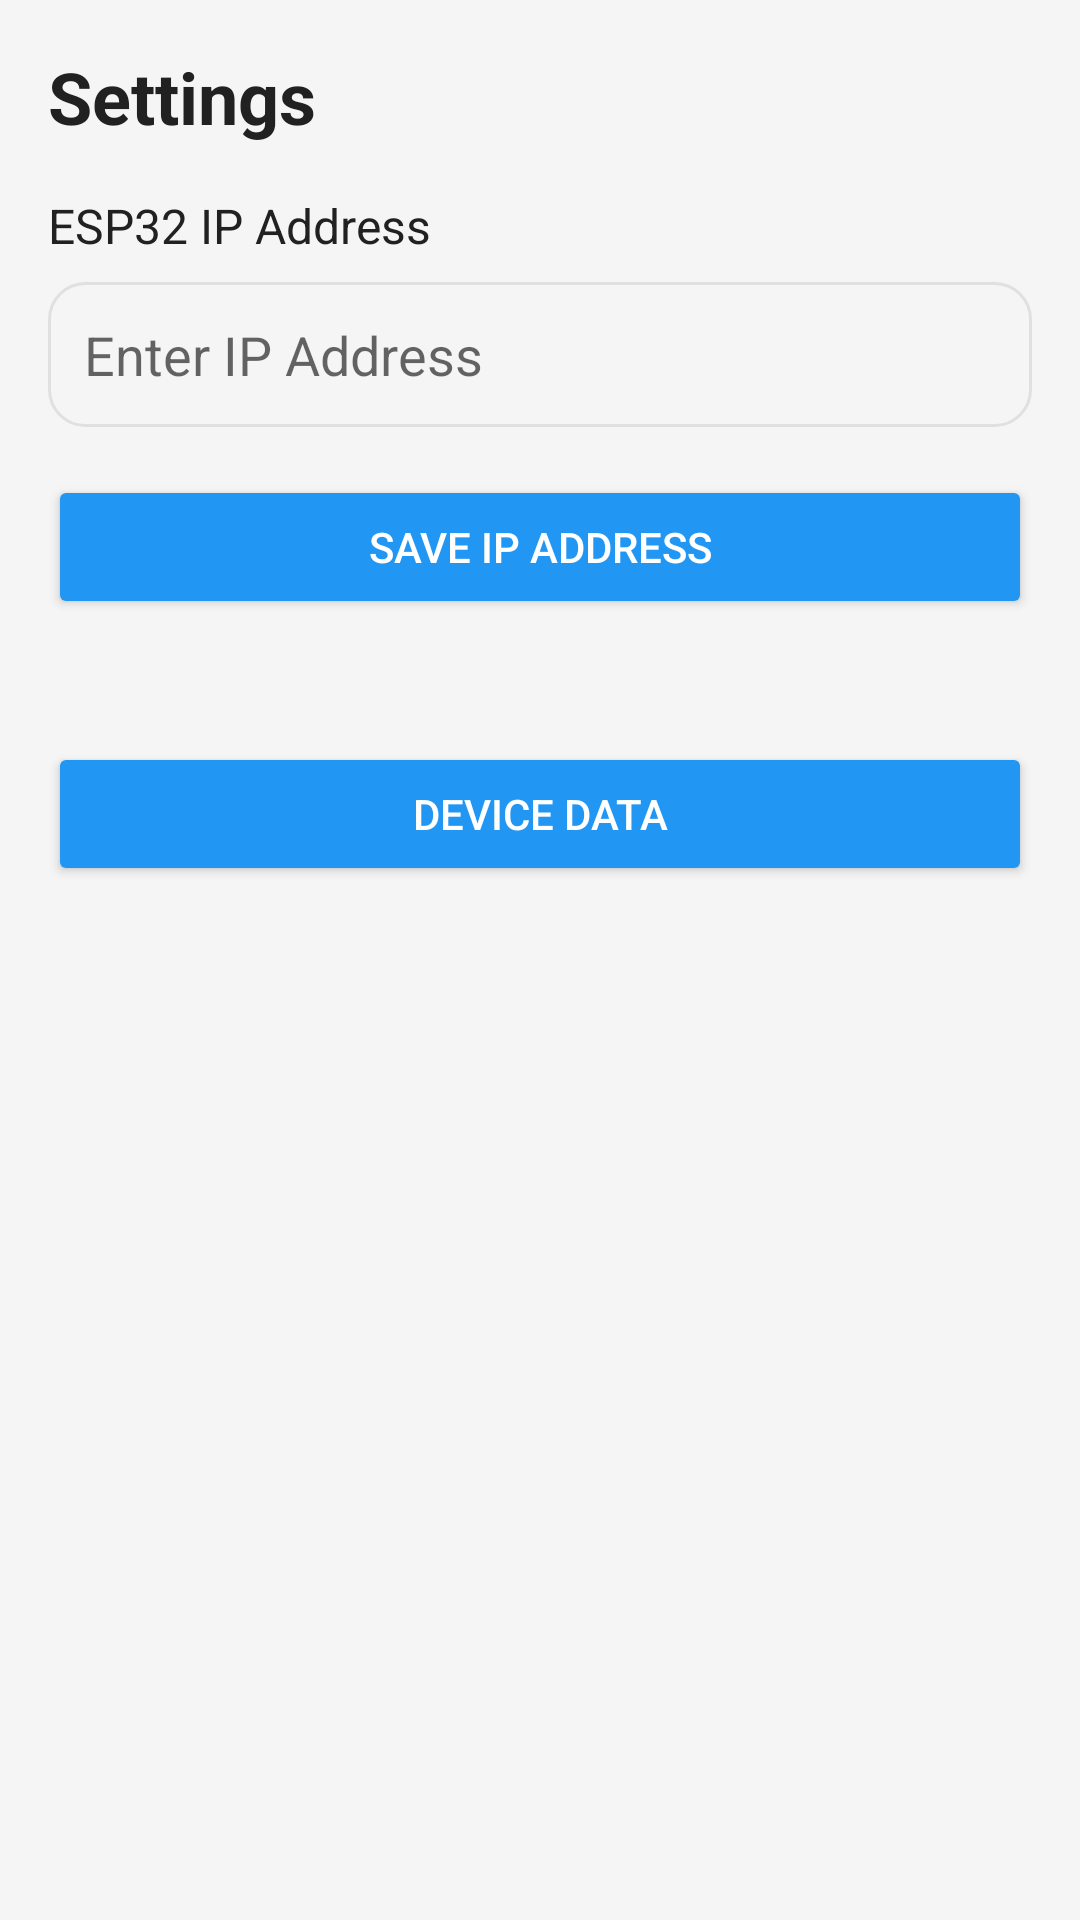

The Android layout XML behind this screen, and the referenced resources:
<!-- AndroidManifest.xml: application theme Theme.Switch -->
<!-- res/layout/dialog_settings.xml -->
<?xml version="1.0" encoding="utf-8"?>
<LinearLayout xmlns:android="http://schemas.android.com/apk/res/android"
    android:layout_width="match_parent"
    android:layout_height="wrap_content"
    android:orientation="vertical"
    android:padding="16dp">

    <TextView
        android:layout_width="match_parent"
        android:layout_height="wrap_content"
        android:text="Settings"
        android:textSize="24sp"
        android:textStyle="bold"
        android:textColor="@color/text_primary"
        android:layout_marginBottom="16dp"/>

    <TextView
        android:layout_width="match_parent"
        android:layout_height="wrap_content"
        android:text="ESP32 IP Address"
        android:textSize="16sp"
        android:textColor="@color/text_primary"
        android:layout_marginBottom="8dp"/>

    <EditText
        android:id="@+id/etIpAddress"
        android:layout_width="match_parent"
        android:layout_height="wrap_content"
        android:hint="Enter IP Address"
        android:inputType="text"
        android:padding="12dp"
        android:background="@drawable/edit_text_background"
        android:layout_marginBottom="16dp"/>

    <Button
        android:id="@+id/btnSaveIp"
        android:layout_width="match_parent"
        android:layout_height="wrap_content"
        android:text="Save IP Address"
        android:backgroundTint="@color/primary"
        android:textColor="@color/white"
        android:layout_marginBottom="24dp"/>

    <View
        android:layout_width="match_parent"
        android:layout_height="1dp"
        android:background="@color/divider"
        android:layout_marginBottom="16dp"/>

    <Button
        android:id="@+id/btnDeviceData"
        android:layout_width="match_parent"
        android:layout_height="wrap_content"
        android:text="Device Data"
        android:backgroundTint="@color/primary"
        android:textColor="@color/white"/>

</LinearLayout>
<!-- resources referenced by this layout -->
<resources>
  <color name="primary">#2196F3</color>
  <color name="text_primary">#212121</color>
  <color name="white">#FFFFFF</color>
  <!-- drawable edit_text_background (drawable) -->
  <?xml version="1.0" encoding="utf-8"?>
  <shape xmlns:android="http://schemas.android.com/apk/res/android"
      android:shape="rectangle">
      <solid android:color="@color/background" />
      <corners android:radius="12dp" />
      <stroke
          android:width="1dp"
          android:color="#E0E0E0" />
      <padding
          android:bottom="8dp"
          android:left="8dp"
          android:right="8dp"
          android:top="8dp" />
  </shape>
  <style name="Theme.Switch" parent="Theme.MaterialComponents.DayNight.NoActionBar">
          <item name="colorPrimary">@color/text_primary</item>
          <item name="colorPrimaryVariant">@color/text_secondary</item>
          <item name="colorOnPrimary">@color/white</item>
          <item name="colorSecondary">@color/accent</item>
          <item name="colorSecondaryVariant">@color/accent</item>
          <item name="colorOnSecondary">@color/white</item>
          <item name="android:statusBarColor">@color/background</item>
          <item name="android:windowLightStatusBar">true</item>
          <item name="android:navigationBarColor">@color/background</item>
          <item name="android:windowLightNavigationBar">true</item>
          <item name="android:windowBackground">@color/background</item>
      </style>
  <color name="background">#F5F5F5</color>
  <color name="text_secondary">#757575</color>
  <color name="accent">#007AFF</color>
</resources>
